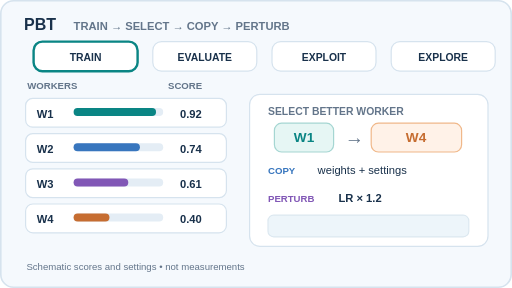
t = 0.00 s
t = 1.32 s: frame unchanged from t = 0.00 s, image omitted
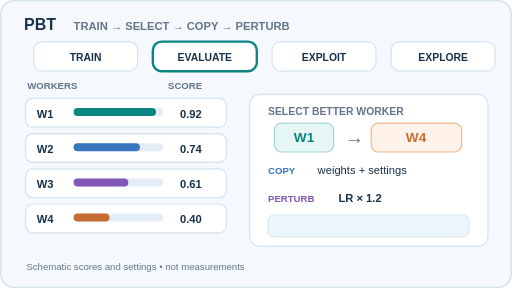
t = 3.00 s
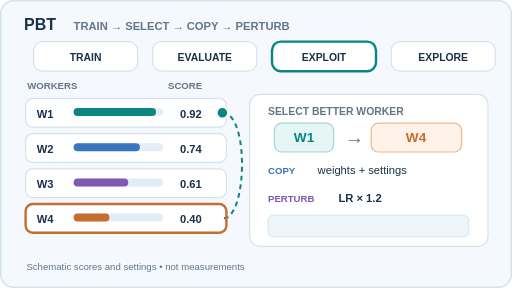
t = 5.28 s
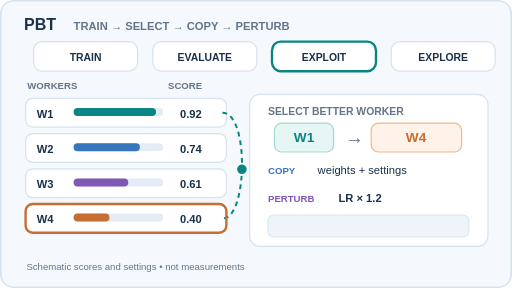
t = 6.66 s
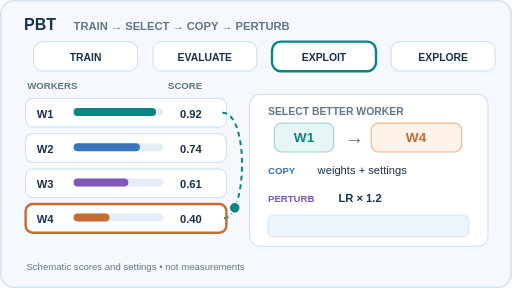
t = 7.40 s

The animated SVG that drew these frames (rendered in a browser with its animation timeline set to each time). Animation: 12 SMIL elements (animate=12); frames cover the first 7.40 s, repeats indefinitely.

<svg xmlns="http://www.w3.org/2000/svg" viewBox="0 0 640 360" role="img" aria-labelledby="title desc" width="640" height="360"><title id="title">Population based training: exploit, explore and resume</title><desc id="desc">Four workers train; a lower-scoring worker copies a better worker’s model weights and settings, perturbs the learning rate, and resumes training. Scores and learning rates are illustrative.</desc><style>@media(prefers-reduced-motion:reduce){.moving{display:none!important}.reduced{display:inline!important}}@media(prefers-reduced-motion:reduce){.result-label{opacity:1!important}}</style><rect x="1" y="1" width="638" height="358" rx="16" fill="#f5f9fd" stroke="#d6e3ee" stroke-width="2" /><text x="30" y="37" font-family="Arial,Helvetica,sans-serif" font-size="20" font-weight="700" fill="#19314b">PBT</text><text x="92" y="37" font-family="Arial,Helvetica,sans-serif" font-size="14" font-weight="600" fill="#63758a">TRAIN → SELECT → COPY → PERTURB</text><rect x="42" y="52" width="130" height="37" rx="11" fill="#ffffff" stroke="#d6e3ee" stroke-width="1.5" /><text x="107" y="76" font-family="Arial,Helvetica,sans-serif" font-size="13" font-weight="700" fill="#19314b" text-anchor="middle">TRAIN</text><rect class="moving" x="42" y="52" width="130" height="37" rx="11" fill="none" stroke="#0a8584" stroke-width="3" opacity="0"><animate attributeName="opacity" values="1;0;0;0;1;1" keyTimes="0;.2;.4;.7;.9;1" calcMode="discrete" dur="12s" repeatCount="indefinite" /></rect><rect x="191" y="52" width="130" height="37" rx="11" fill="#ffffff" stroke="#d6e3ee" stroke-width="1.5" /><text x="256" y="76" font-family="Arial,Helvetica,sans-serif" font-size="13" font-weight="700" fill="#19314b" text-anchor="middle">EVALUATE</text><rect class="moving" x="191" y="52" width="130" height="37" rx="11" fill="none" stroke="#0a8584" stroke-width="3" opacity="0"><animate attributeName="opacity" values="0;1;0;0;0;0" keyTimes="0;.2;.4;.7;.9;1" calcMode="discrete" dur="12s" repeatCount="indefinite" /></rect><rect x="340" y="52" width="130" height="37" rx="11" fill="#ffffff" stroke="#d6e3ee" stroke-width="1.5" /><text x="405" y="76" font-family="Arial,Helvetica,sans-serif" font-size="13" font-weight="700" fill="#19314b" text-anchor="middle">EXPLOIT</text><rect class="moving" x="340" y="52" width="130" height="37" rx="11" fill="none" stroke="#0a8584" stroke-width="3" opacity="0"><animate attributeName="opacity" values="0;0;1;0;0;0" keyTimes="0;.2;.4;.7;.9;1" calcMode="discrete" dur="12s" repeatCount="indefinite" /></rect><rect x="489" y="52" width="130" height="37" rx="11" fill="#ffffff" stroke="#d6e3ee" stroke-width="1.5" /><text x="554" y="76" font-family="Arial,Helvetica,sans-serif" font-size="13" font-weight="700" fill="#19314b" text-anchor="middle">EXPLORE</text><rect class="moving" x="489" y="52" width="130" height="37" rx="11" fill="none" stroke="#0a8584" stroke-width="3" opacity="0"><animate attributeName="opacity" values="0;0;0;1;0;0" keyTimes="0;.2;.4;.7;.9;1" calcMode="discrete" dur="12s" repeatCount="indefinite" /></rect><text x="34" y="111" font-family="Arial,Helvetica,sans-serif" font-size="12" font-weight="700" fill="#63758a">WORKERS</text><text x="210" y="111" font-family="Arial,Helvetica,sans-serif" font-size="12" font-weight="700" fill="#63758a">SCORE</text><rect x="32" y="123" width="251" height="36" rx="9" fill="#fff" stroke="#d6e3ee" stroke-width="1.5" /><text x="46" y="147" font-family="Arial,Helvetica,sans-serif" font-size="14" font-weight="700" fill="#19314b">W1</text><rect x="92" y="135" width="112" height="10" rx="5" fill="#e4edf5" stroke="#e4edf5" stroke-width="0" /><rect x="92" y="135" width="103.04" height="10" rx="5" fill="#0a8584" stroke="#0a8584" stroke-width="0" /><text x="225" y="147" font-family="Arial,Helvetica,sans-serif" font-size="14" font-weight="700" fill="#19314b">0.92</text><rect x="32" y="167" width="251" height="36" rx="9" fill="#fff" stroke="#d6e3ee" stroke-width="1.5" /><text x="46" y="191" font-family="Arial,Helvetica,sans-serif" font-size="14" font-weight="700" fill="#19314b">W2</text><rect x="92" y="179" width="112" height="10" rx="5" fill="#e4edf5" stroke="#e4edf5" stroke-width="0" /><rect x="92" y="179" width="82.88" height="10" rx="5" fill="#3876be" stroke="#3876be" stroke-width="0" /><text x="225" y="191" font-family="Arial,Helvetica,sans-serif" font-size="14" font-weight="700" fill="#19314b">0.74</text><rect x="32" y="211" width="251" height="36" rx="9" fill="#fff" stroke="#d6e3ee" stroke-width="1.5" /><text x="46" y="235" font-family="Arial,Helvetica,sans-serif" font-size="14" font-weight="700" fill="#19314b">W3</text><rect x="92" y="223" width="112" height="10" rx="5" fill="#e4edf5" stroke="#e4edf5" stroke-width="0" /><rect x="92" y="223" width="68.32" height="10" rx="5" fill="#8157b6" stroke="#8157b6" stroke-width="0" /><text x="225" y="235" font-family="Arial,Helvetica,sans-serif" font-size="14" font-weight="700" fill="#19314b">0.61</text><rect x="32" y="255" width="251" height="36" rx="9" fill="#fff" stroke="#d6e3ee" stroke-width="1.5" /><text x="46" y="279" font-family="Arial,Helvetica,sans-serif" font-size="14" font-weight="700" fill="#19314b">W4</text><rect x="92" y="267" width="112" height="10" rx="5" fill="#e4edf5" stroke="#e4edf5" stroke-width="0" /><rect x="92" y="267" width="44.800000000000004" height="10" rx="5" fill="#c66d31" stroke="#c66d31" stroke-width="0" /><text x="225" y="279" font-family="Arial,Helvetica,sans-serif" font-size="14" font-weight="700" fill="#19314b">0.40</text><rect x="312" y="118" width="298" height="190" rx="13" fill="#fff" stroke="#d6e3ee" stroke-width="1.5" /><text x="335" y="144" font-family="Arial,Helvetica,sans-serif" font-size="13" font-weight="700" fill="#63758a">SELECT BETTER WORKER</text><rect x="343" y="154" width="74" height="36" rx="9" fill="#e6f6f4" stroke="#a5d6d2" stroke-width="1.5" /><text x="380" y="178" font-family="Arial,Helvetica,sans-serif" font-size="17" font-weight="700" fill="#0a8584" text-anchor="middle">W1</text><text x="431" y="180" font-family="Arial,Helvetica,sans-serif" font-size="24" font-weight="600" fill="#63758a">→</text><rect x="464" y="154" width="113" height="36" rx="9" fill="#fff2e8" stroke="#f0b88a" stroke-width="1.5" /><text x="520" y="178" font-family="Arial,Helvetica,sans-serif" font-size="17" font-weight="700" fill="#c66d31" text-anchor="middle">W4</text><text x="335" y="218" font-family="Arial,Helvetica,sans-serif" font-size="12" font-weight="700" fill="#3876be">COPY</text><text x="397" y="218" font-family="Arial,Helvetica,sans-serif" font-size="14" font-weight="500" fill="#19314b">weights + settings</text><text x="335" y="252" font-family="Arial,Helvetica,sans-serif" font-size="12" font-weight="700" fill="#8157b6">PERTURB</text><text x="423" y="252" font-family="Arial,Helvetica,sans-serif" font-size="14" font-weight="600" fill="#19314b">LR × 1.2</text><rect x="335" y="269" width="251" height="27" rx="7" fill="#edf5fa" stroke="#dce8f0" stroke-width="1.5" /><text x="348" y="287" font-family="Arial,Helvetica,sans-serif" font-size="14" font-weight="700" fill="#19314b" class="result-label">0.010 → 0.012<animate attributeName="opacity" values="0;1;1" keyTimes="0;0.72;1" calcMode="discrete" dur="12s" repeatCount="indefinite" /></text><text x="487" y="287" font-family="Arial,Helvetica,sans-serif" font-size="12" font-weight="600" fill="#63758a" class="result-label">then train<animate attributeName="opacity" values="0;1;1" keyTimes="0;0.9;1" calcMode="discrete" dur="12s" repeatCount="indefinite" /></text><text x="33" y="338" font-family="Arial,Helvetica,sans-serif" font-size="12" font-weight="500" fill="#63758a">Schematic scores and settings • not measurements</text><path class="moving" d="M278 141 C312 141 309 273 279 273" stroke="#0a8584" fill="none" stroke-width="2.5" stroke-dasharray="6 5" opacity="0"><animate attributeName="opacity" values="0;1;1;0;0" keyTimes="0;0.4;0.69;0.7;1" calcMode="discrete" dur="12s" repeatCount="indefinite" /></path><circle class="moving" cx="278" cy="141" r="7" fill="#0a8584" stroke="#fff" stroke-width="2" opacity="0" id="pbt-copy-packet"><animate attributeName="cx" values="278;278;281.07940673828125;283.94384765625;286.59515380859375;289.03515625;291.26568603515625;293.28857421875;295.10565185546875;296.71875;298.12969970703125;299.34033203125;300.35247802734375;301.16796875;301.78863525390625;302.21630859375;302.45281982421875;302.5;302.35968017578125;302.03369140625;301.52386474609375;300.83203125;299.96002197265625;298.90966796875;297.68280029296875;296.28125;294.70684814453125;292.96142578125;291.04681396484375;288.96484375;286.71734619140625;284.30615234375;281.73309326171875;279.0;279;279" keyTimes="0;0.44;0.446875;0.45375;0.460625;0.4675;0.474375;0.48125;0.48812500000000003;0.495;0.501875;0.50875;0.515625;0.5225;0.529375;0.53625;0.543125;0.55;0.556875;0.56375;0.5706249999999999;0.5775;0.584375;0.59125;0.598125;0.605;0.611875;0.61875;0.625625;0.6325000000000001;0.639375;0.64625;0.653125;0.66;0.95;1" calcMode="linear" dur="12s" repeatCount="indefinite" /><animate attributeName="cy" values="141;141;141.378662109375;142.482421875;144.262939453125;146.671875;149.660888671875;153.181640625;157.185791015625;161.625;166.450927734375;171.615234375;177.069580078125;182.765625;188.655029296875;194.689453125;200.820556640625;207.0;213.179443359375;219.310546875;225.344970703125;231.234375;236.930419921875;242.384765625;247.549072265625;252.375;256.814208984375;260.818359375;264.339111328125;267.328125;269.737060546875;271.517578125;272.621337890625;273.0;273;273" keyTimes="0;0.44;0.446875;0.45375;0.460625;0.4675;0.474375;0.48125;0.48812500000000003;0.495;0.501875;0.50875;0.515625;0.5225;0.529375;0.53625;0.543125;0.55;0.556875;0.56375;0.5706249999999999;0.5775;0.584375;0.59125;0.598125;0.605;0.611875;0.61875;0.625625;0.6325000000000001;0.639375;0.64625;0.653125;0.66;0.95;1" calcMode="linear" dur="12s" repeatCount="indefinite" /><animate attributeName="opacity" values="0;1;1;0;0" keyTimes="0;0.44;0.66;0.67;1" calcMode="discrete" dur="12s" repeatCount="indefinite" /></circle><rect class="moving" x="335" y="269" width="251" height="27" rx="7" stroke="#8157b6" stroke-width="3" fill="none" opacity="0"><animate attributeName="opacity" values="0;1;1;0;0" keyTimes="0;0.72;0.89;0.9;1" calcMode="discrete" dur="12s" repeatCount="indefinite" /></rect><rect class="moving" x="32" y="255" width="251" height="36" rx="9" stroke="#c66d31" stroke-width="3" fill="none" opacity="0"><animate attributeName="opacity" values="0;1;1;0;0" keyTimes="0;0.4;0.89;0.9;1" calcMode="discrete" dur="12s" repeatCount="indefinite" /></rect></svg>
